Labelled photos from "Resized_Data", an image-classification folder in KashyapRaparthi/Deep-Learning. The possible labels are: leopards, butterfly, chandelier, grand piano, revolver.

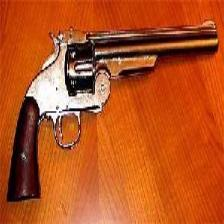
Label: revolver

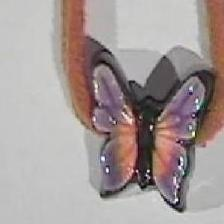
Label: butterfly

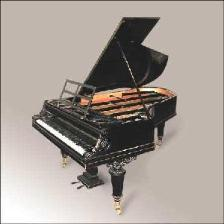
Label: grand piano

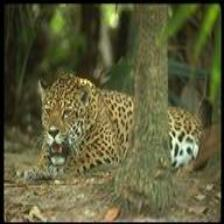
Label: leopards

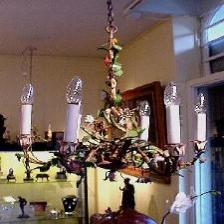
Label: chandelier

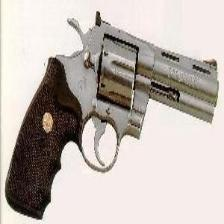
Label: revolver
